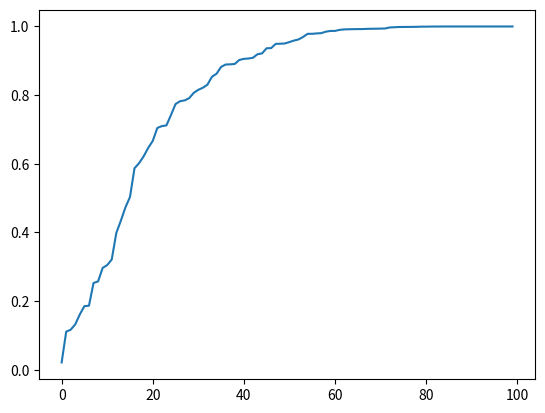

This figure's Python source:
# import the required libraries 
import random 
import matplotlib.pyplot as plt 


# store the random numbers in a 
# list 
nums = [] 
bars = [0, 0, 0, 0, 0, 0, 0, 0, 0, 0, 0, 0, 0, 0, 0, 0, 0, 0, 0, 0, 0, 0, 0, 0, 0, 0, 0, 0, 0, 0, 0, 0, 0, 0, 0, 0, 0, 0, 0, 0]
low = 10
high = 100
mode = 20

for i in range(100): 
    temp = random.betavariate(1, 0.2) 
    nums.append(temp) 
    i = 0
    while(temp>0):
        temp -= 0.025
        i += 1
    bars[i-1] += 1
nums.sort()	

print(nums[0])
# plotting a graph
plt.plot(nums) 
#plt.plot(bars) 
plt.show()
